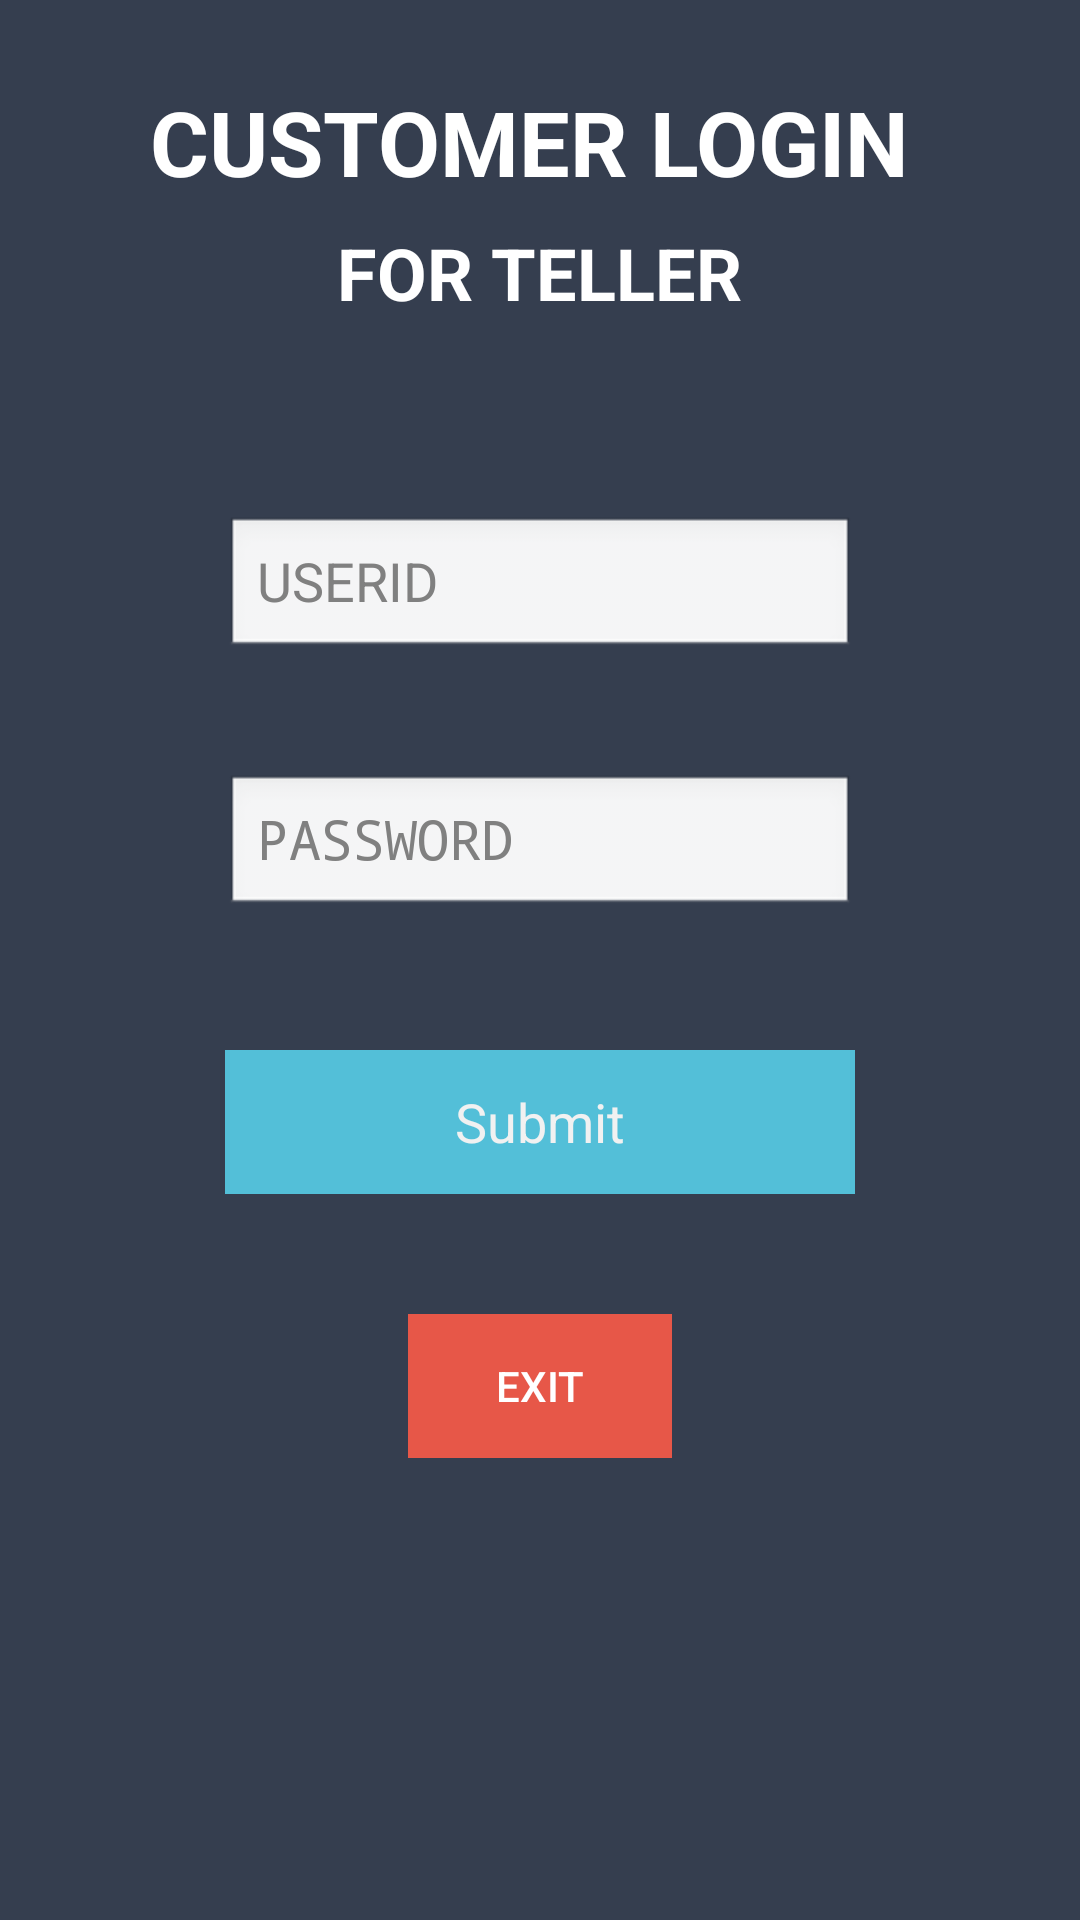

Produce the Android XML layout that renders to this screen, including the resource entries it uses.
<!-- AndroidManifest.xml: application theme AppTheme -->
<!-- res/layout/activity_teller_customer_login.xml -->
<?xml version="1.0" encoding="utf-8"?>

<android.support.constraint.ConstraintLayout xmlns:android="http://schemas.android.com/apk/res/android"
    xmlns:app="http://schemas.android.com/apk/res-auto"
    xmlns:tools="http://schemas.android.com/tools"
    android:layout_width="match_parent"
    android:layout_height="match_parent"
    tools:context="com.example.vidur.bankapp.com.example.vidur.bank.TellerCustomerLogin"
    tools:layout_editor_absoluteY="16dp"
    tools:layout_editor_absoluteX="16dp"
    android:theme="@android:style/Theme.NoTitleBar">

    <RelativeLayout
        android:layout_width="0dp"
        android:layout_height="0dp"
        android:background="@color/colorPrimaryDark"
        app:layout_constraintBottom_toBottomOf="parent"
        app:layout_constraintHorizontal_bias="0.0"
        app:layout_constraintLeft_toLeftOf="parent"
        app:layout_constraintRight_toRightOf="parent"
        app:layout_constraintTop_toTopOf="parent"
        app:layout_constraintVertical_bias="0.0"
        tools:layout_constraintBottom_creator="1"
        tools:layout_constraintLeft_creator="1"
        tools:layout_constraintRight_creator="1"
        tools:layout_constraintTop_creator="1">

        <ImageView
            android:id="@+id/imageView2"
            android:layout_width="match_parent"
            android:layout_height="wrap_content"
            android:layout_alignBottom="@+id/CUSTOMER"
            android:layout_alignParentStart="true"
            android:layout_marginBottom="89dp"
            app:srcCompat="@drawable/goochilog"
            tools:layout_editor_absoluteX="106dp"
            tools:layout_editor_absoluteY="115dp" />

        <EditText
            android:id="@+id/CustomerTeller"
            android:layout_width="wrap_content"
            android:layout_height="wrap_content"

            android:layout_below="@+id/imageView2"
            android:layout_centerHorizontal="true"
            android:layout_marginTop="83dp"
            android:ems="10"
            android:hint="USERID"
            android:inputType="number" />

        <EditText
            android:id="@+id/CustomerTellerPassword"
            android:layout_width="wrap_content"
            android:layout_height="wrap_content"
            android:layout_alignStart="@+id/CustomerTeller"
            android:layout_below="@+id/CustomerTeller"

            android:layout_marginTop="38dp"
            android:ems="10"
            android:hint="PASSWORD"
            android:inputType="textPassword" />

        <Button
            android:id="@+id/CustomerTellerSubmit"
            style="@style/Widget.AppCompat.Button.Borderless"
            android:layout_width="wrap_content"
            android:layout_height="wrap_content"
            android:layout_marginTop="44dp"
            android:background="#53BFD8"
            android:text="Submit"
            android:textAppearance="@style/TextAppearance.AppCompat.Body1"
            android:textColor="#f1f1f1"
            android:textSize="18sp"
            android:layout_below="@+id/CustomerTellerPassword"
            android:layout_alignEnd="@+id/CustomerTellerPassword"
            android:layout_alignStart="@+id/CustomerTellerPassword" />

        <TextView
            android:id="@+id/CustomerText"
            android:layout_width="match_parent"
            android:layout_height="100dp"
            android:text="CUSTOMER LOGIN "
            android:textAlignment="center"
            android:textAppearance="@style/TextAppearance.AppCompat.Headline"
            android:textSize="30sp"
            android:textStyle="bold"
            android:layout_alignBottom="@+id/CustomerTeller"
            android:layout_alignParentEnd="true"
            android:layout_marginBottom="93dp" />

        <TextView
            android:id="@+id/textView"
            android:layout_width="wrap_content"
            android:layout_height="wrap_content"
            android:layout_alignBottom="@+id/CustomerText"
            android:layout_centerHorizontal="true"
            android:layout_marginBottom="20dp"
            android:text="FOR TELLER"
            android:textColor="@android:color/white"
            android:textSize="24sp"
            android:textStyle="bold" />

        <Button
            android:id="@+id/Exit"
            style="@style/Widget.AppCompat.Button.Borderless.Colored"
            android:layout_width="wrap_content"
            android:layout_height="wrap_content"
            android:background="@color/reddish"
            android:text="EXIT"
            android:textColor="@android:color/background_light"
            android:layout_marginTop="40dp"
            android:layout_below="@+id/CustomerTellerSubmit"
            android:layout_centerHorizontal="true" />

    </RelativeLayout>


</android.support.constraint.ConstraintLayout>
<!-- resources referenced by this layout -->
<resources>
  <color name="colorPrimaryDark">#353E4F</color>
  <color name="reddish">#e75748</color>
  <style name="AppTheme" parent="Theme.AppCompat.Light.NoActionBar">
          
          <item name="colorPrimary">@color/colorPrimary</item>
          <item name="colorPrimaryDark">@color/colorPrimaryDark</item>
          <item name="colorAccent">@color/colorAccent</item>
      </style>
  <color name="colorPrimary">#3F51B5</color>
  <color name="colorAccent">#FF4081</color>
</resources>
